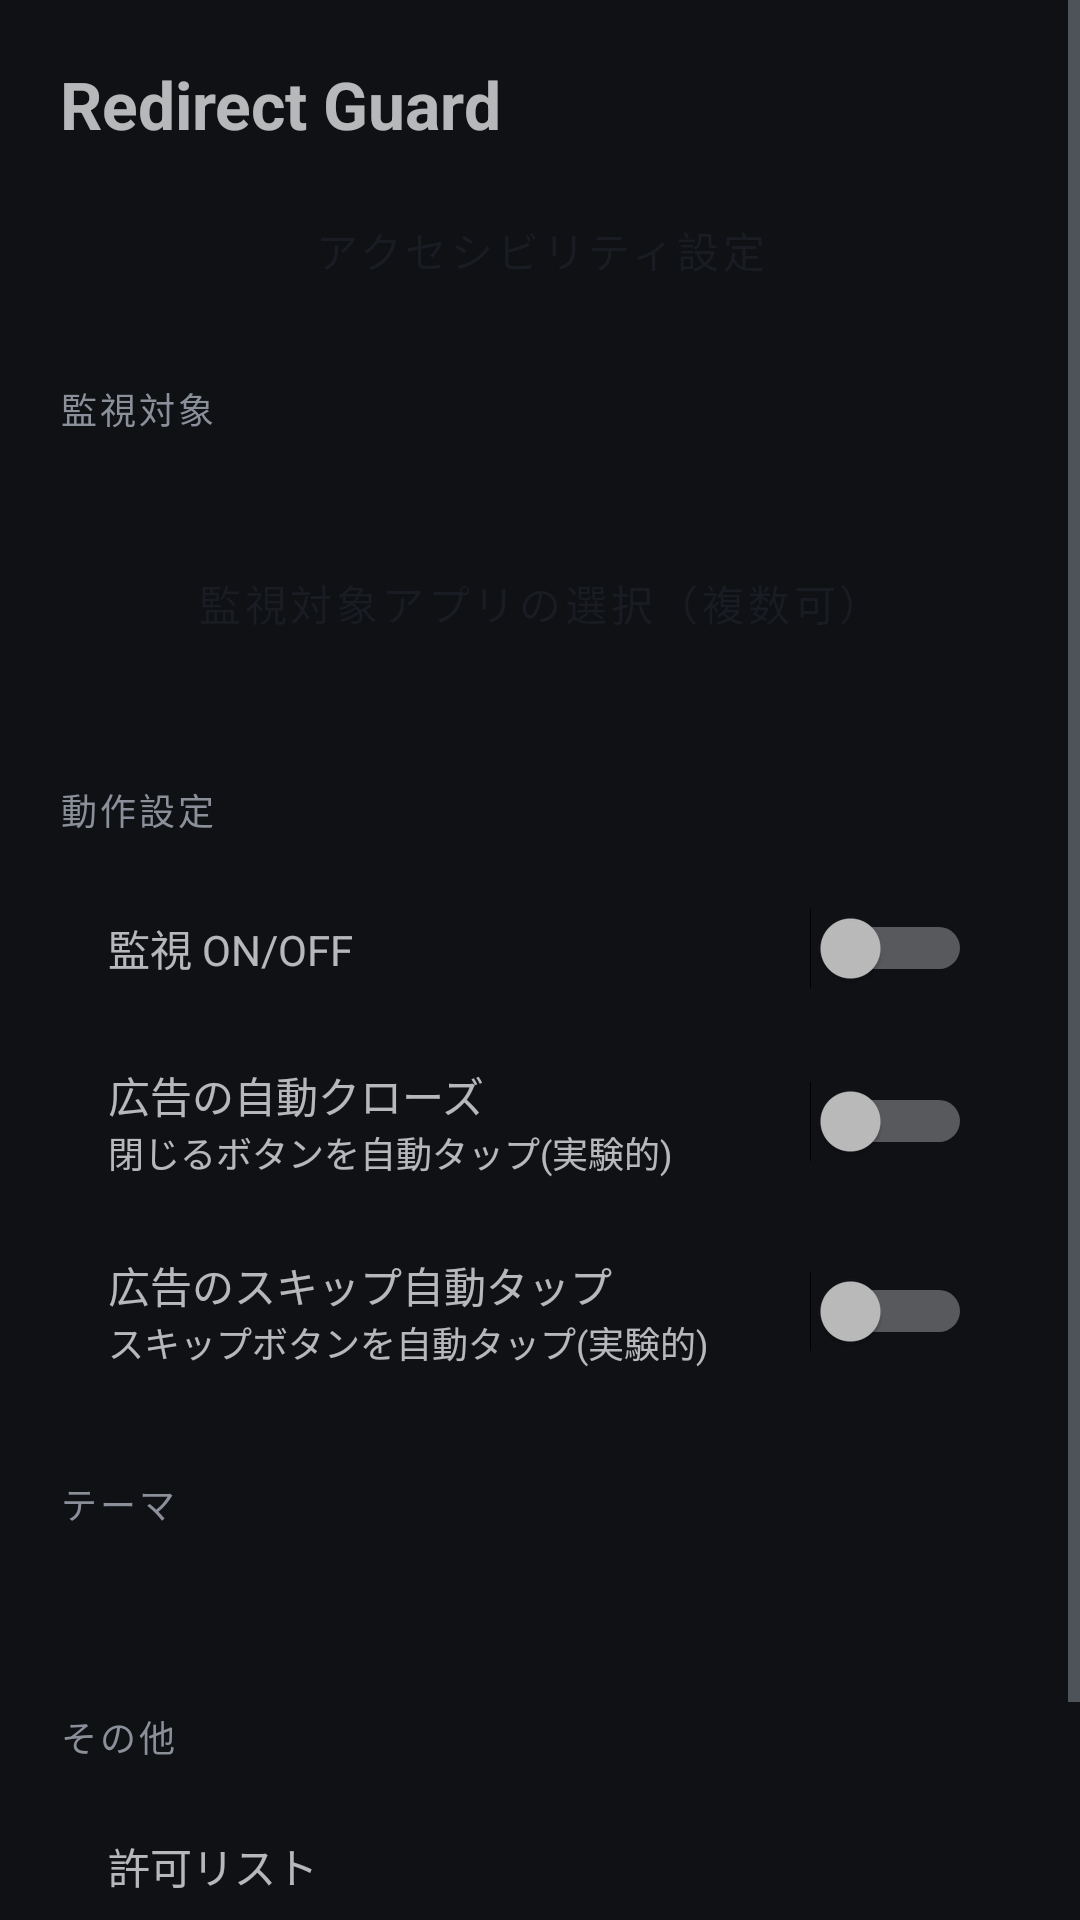

Here is an Android app screen rendered from its layout file. Give the layout XML and the strings, colors and styles it references.
<!-- AndroidManifest.xml: application theme Theme.RedirectGuard -->
<!-- res/layout/activity_main.xml -->
<?xml version="1.0" encoding="utf-8"?>
<ScrollView xmlns:android="http://schemas.android.com/apk/res/android"
    android:id="@+id/scrollRoot"
    android:layout_width="match_parent"
    android:layout_height="match_parent"
    android:background="@color/background"
    android:fillViewport="true">

    <LinearLayout
        android:layout_width="match_parent"
        android:layout_height="wrap_content"
        android:orientation="vertical"
        android:padding="20dp">

        <LinearLayout
            android:layout_width="match_parent"
            android:layout_height="wrap_content"
            android:gravity="center_vertical"
            android:orientation="horizontal">

            <TextView
                android:id="@+id/textAppTitle"
                android:layout_width="0dp"
                android:layout_height="wrap_content"
                android:layout_weight="1"
                android:text="@string/app_name"
                android:textSize="22sp"
                android:textStyle="bold" />

            <LinearLayout
                android:id="@+id/badgeAccessibilityStatus"
                android:layout_width="wrap_content"
                android:layout_height="wrap_content"
                android:gravity="center_vertical"
                android:orientation="horizontal"
                android:paddingHorizontal="10dp"
                android:paddingVertical="6dp">

                <View
                    android:id="@+id/dotAccessibilityStatus"
                    android:layout_width="8dp"
                    android:layout_height="8dp" />

                <TextView
                    android:id="@+id/textAccessibilityStatus"
                    android:layout_width="wrap_content"
                    android:layout_height="wrap_content"
                    android:layout_marginStart="6dp"
                    android:textSize="12sp"
                    android:textStyle="bold" />
            </LinearLayout>
        </LinearLayout>

        <Button
            android:id="@+id/buttonOpenAccessibilitySettings"
            style="@style/Widget.RedirectGuard.Button.Pill.Outlined"
            android:layout_width="match_parent"
            android:layout_height="wrap_content"
            android:layout_marginTop="10dp"
            android:text="@string/accessibility_settings_button" />

        <TextView
            android:id="@+id/labelTargets"
            style="@style/SectionLabel"
            android:layout_width="wrap_content"
            android:layout_height="wrap_content"
            android:text="@string/section_targets" />

        <LinearLayout
            android:id="@+id/cardTargets"
            android:layout_width="match_parent"
            android:layout_height="wrap_content"
            android:orientation="vertical"
            android:padding="16dp">

            <LinearLayout
                android:id="@+id/layoutSelectedApps"
                android:layout_width="match_parent"
                android:layout_height="wrap_content"
                android:orientation="vertical" />

            <Button
                android:id="@+id/buttonSelectApp"
                style="@style/Widget.RedirectGuard.Button.Pill.Outlined"
                android:layout_width="match_parent"
                android:layout_height="wrap_content"
                android:layout_marginTop="8dp"
                android:text="@string/select_target_app" />

        </LinearLayout>

        <TextView
            android:id="@+id/labelControls"
            style="@style/SectionLabel"
            android:layout_width="wrap_content"
            android:layout_height="wrap_content"
            android:text="@string/section_controls" />

        <LinearLayout
            android:id="@+id/cardControls"
            android:layout_width="match_parent"
            android:layout_height="wrap_content"
            android:orientation="vertical"
            android:padding="16dp">

            <LinearLayout
                android:layout_width="match_parent"
                android:layout_height="wrap_content"
                android:gravity="center_vertical"
                android:orientation="horizontal">

                <TextView
                    android:id="@+id/textMonitoringLabel"
                    android:layout_width="0dp"
                    android:layout_height="wrap_content"
                    android:layout_weight="1"
                    android:text="@string/monitoring_toggle" />

                <Switch
                    android:id="@+id/switchMonitoring"
                    android:layout_width="wrap_content"
                    android:layout_height="wrap_content" />
            </LinearLayout>

            <View
                android:id="@+id/divider1"
                android:layout_width="match_parent"
                android:layout_height="1dp"
                android:layout_marginVertical="12dp" />

            <LinearLayout
                android:layout_width="match_parent"
                android:layout_height="wrap_content"
                android:gravity="center_vertical"
                android:orientation="horizontal">

                <LinearLayout
                    android:layout_width="0dp"
                    android:layout_height="wrap_content"
                    android:layout_weight="1"
                    android:orientation="vertical">

                    <TextView
                        android:id="@+id/textAutoCloseLabel"
                        android:layout_width="match_parent"
                        android:layout_height="wrap_content"
                        android:text="@string/auto_close_ad_toggle" />

                    <TextView
                        android:id="@+id/textAutoCloseDescription"
                        android:layout_width="match_parent"
                        android:layout_height="wrap_content"
                        android:text="@string/auto_close_ad_description"
                        android:textSize="12sp" />
                </LinearLayout>

                <Switch
                    android:id="@+id/switchAutoCloseAd"
                    android:layout_width="wrap_content"
                    android:layout_height="wrap_content" />
            </LinearLayout>

            <View
                android:id="@+id/divider2"
                android:layout_width="match_parent"
                android:layout_height="1dp"
                android:layout_marginVertical="12dp" />

            <LinearLayout
                android:layout_width="match_parent"
                android:layout_height="wrap_content"
                android:gravity="center_vertical"
                android:orientation="horizontal">

                <LinearLayout
                    android:layout_width="0dp"
                    android:layout_height="wrap_content"
                    android:layout_weight="1"
                    android:orientation="vertical">

                    <TextView
                        android:id="@+id/textAutoSkipLabel"
                        android:layout_width="match_parent"
                        android:layout_height="wrap_content"
                        android:text="@string/auto_skip_ad_toggle" />

                    <TextView
                        android:id="@+id/textAutoSkipDescription"
                        android:layout_width="match_parent"
                        android:layout_height="wrap_content"
                        android:text="@string/auto_skip_ad_description"
                        android:textSize="12sp" />
                </LinearLayout>

                <Switch
                    android:id="@+id/switchAutoSkipAd"
                    android:layout_width="wrap_content"
                    android:layout_height="wrap_content" />
            </LinearLayout>

        </LinearLayout>

        <TextView
            android:id="@+id/labelTheme"
            style="@style/SectionLabel"
            android:layout_width="wrap_content"
            android:layout_height="wrap_content"
            android:text="@string/section_theme" />

        <LinearLayout
            android:id="@+id/cardTheme"
            android:layout_width="match_parent"
            android:layout_height="wrap_content"
            android:padding="16dp">

            <HorizontalScrollView
                android:layout_width="match_parent"
                android:layout_height="wrap_content"
                android:scrollbars="none">

                <LinearLayout
                    android:id="@+id/layoutThemeSwatches"
                    android:layout_width="wrap_content"
                    android:layout_height="wrap_content"
                    android:orientation="horizontal" />
            </HorizontalScrollView>

        </LinearLayout>

        <TextView
            android:id="@+id/labelMore"
            style="@style/SectionLabel"
            android:layout_width="wrap_content"
            android:layout_height="wrap_content"
            android:text="@string/section_more" />

        <LinearLayout
            android:id="@+id/cardMore"
            android:layout_width="match_parent"
            android:layout_height="wrap_content"
            android:orientation="vertical">

            <TextView
                android:id="@+id/buttonAllowList"
                android:layout_width="match_parent"
                android:layout_height="wrap_content"
                android:clickable="true"
                android:focusable="true"
                android:foreground="?android:attr/selectableItemBackground"
                android:padding="16dp"
                android:text="@string/allow_list" />

            <View
                android:id="@+id/divider3"
                android:layout_width="match_parent"
                android:layout_height="1dp" />

            <TextView
                android:id="@+id/buttonLogs"
                android:layout_width="match_parent"
                android:layout_height="wrap_content"
                android:clickable="true"
                android:focusable="true"
                android:foreground="?android:attr/selectableItemBackground"
                android:padding="16dp"
                android:text="@string/detection_logs" />

        </LinearLayout>

    </LinearLayout>
</ScrollView>
<!-- resources referenced by this layout -->
<resources>
  <color name="background">#0F1115</color>
  <string name="accessibility_settings_button">アクセシビリティ設定</string>
  <string name="allow_list">許可リスト</string>
  <string name="app_name">Redirect Guard</string>
  <string name="auto_close_ad_description">閉じるボタンを自動タップ(実験的)</string>
  <string name="auto_close_ad_toggle">広告の自動クローズ</string>
  <string name="auto_skip_ad_description">スキップボタンを自動タップ(実験的)</string>
  <string name="auto_skip_ad_toggle">広告のスキップ自動タップ</string>
  <string name="detection_logs">検知ログ</string>
  <string name="monitoring_toggle">監視 ON/OFF</string>
  <string name="section_controls">動作設定</string>
  <string name="section_more">その他</string>
  <string name="section_targets">監視対象</string>
  <string name="section_theme">テーマ</string>
  <string name="select_target_app">監視対象アプリの選択（複数可）</string>
  <style name="SectionLabel">
          <item name="android:textColor">@color/text_secondary</item>
          <item name="android:textSize">12sp</item>
          <item name="android:textAllCaps">true</item>
          <item name="android:letterSpacing">0.08</item>
          <item name="android:paddingBottom">8dp</item>
          <item name="android:paddingTop">20dp</item>
      </style>
  <style name="Widget.RedirectGuard.Button.Pill.Outlined" parent="Widget.MaterialComponents.Button.OutlinedButton">
          <item name="cornerRadius">24dp</item>
      </style>
  <style name="Theme.RedirectGuard" parent="Theme.MaterialComponents.NoActionBar">
          <item name="android:windowBackground">@color/background</item>
          <item name="colorPrimary">@color/surface</item>
          <item name="colorPrimaryDark">@color/background</item>
          <item name="colorAccent">#2F6FED</item>
          <item name="android:textColorPrimary">@color/text_primary</item>
          <item name="android:textColorSecondary">@color/text_secondary</item>
          <item name="android:statusBarColor">@color/background</item>
          <item name="android:windowLightStatusBar">false</item>
      </style>
  <color name="text_secondary">#8A8F99</color>
  <color name="surface">#191C22</color>
  <color name="text_primary">#F2F3F5</color>
</resources>
